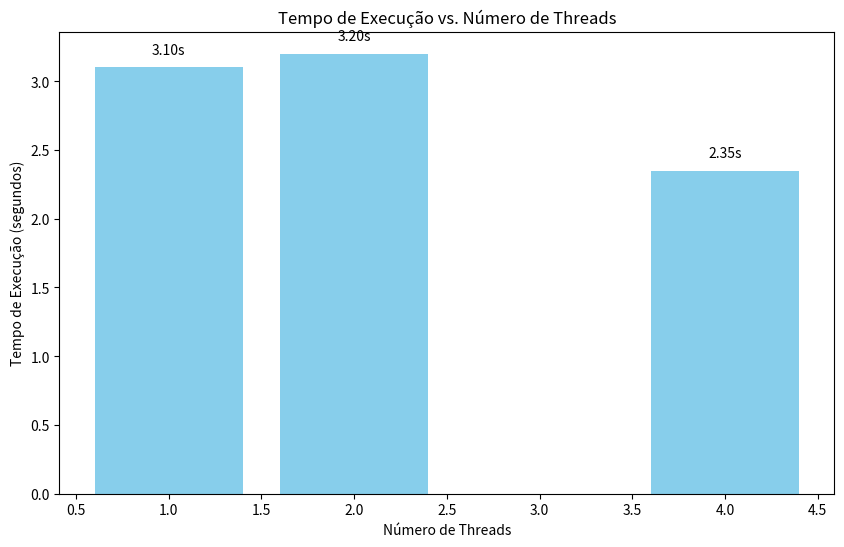

The script that saved this image:
import matplotlib
matplotlib.use('Agg')  # Força backend sem interface gráfica
import matplotlib.pyplot as plt

# Dados coletados
threads = [1, 2, 4]
tempos = [3.10, 3.20, 2.35]  # Tempos em segundos

# Criar o gráfico
plt.figure(figsize=(10, 6))
plt.bar(threads, tempos, color='skyblue')

# Adicionar rótulos e título
plt.xlabel('Número de Threads')
plt.ylabel('Tempo de Execução (segundos)')
plt.title('Tempo de Execução vs. Número de Threads')

# Adicionar valores acima das barras
for i, v in enumerate(tempos):
    plt.text(threads[i], v + 0.1, f'{v:.2f}s', ha='center')

# Salvar o gráfico
plt.savefig('tempo_execucao.png')
# plt.show()  # Removido para evitar erro de interface gráfica 